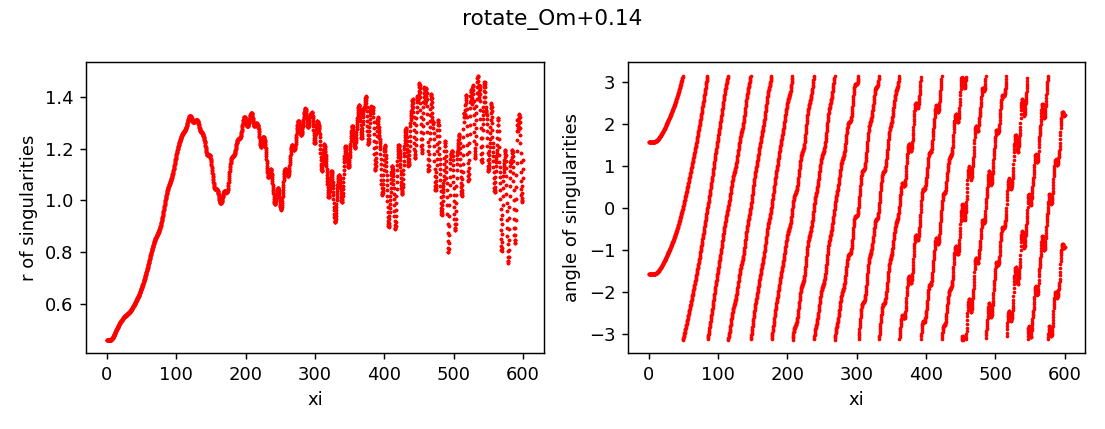

Source data for this figure (header and first rows):
z, x, y, r, angle, charge
0.0, 5.075453946012942e-13, -0.4604, 0.4604, -1.571, 1
0.0, 7.519540545786185e-13, 0.4604, 0.4604, 1.571, 1
0.25, 2.6624354894366764e-08, -0.4604, 0.4604, -1.571, 1
0.25, -2.6623096671674062e-08, 0.4604, 0.4604, 1.571, 1
0.5, -3.669410886322777e-07, -0.4604, 0.4604, -1.571, 1
0.5, 3.6694235145545706e-07, 0.4604, 0.4604, 1.571, 1
0.75, -1.6262774038752759e-06, -0.4604, 0.4604, -1.571, 1
0.75, 1.6262786604048785e-06, 0.4604, 0.4604, 1.571, 1
1.0, -2.2377826368602527e-06, -0.4604, 0.4604, -1.571, 1
1.0, 2.237783891329004e-06, 0.4604, 0.4604, 1.571, 1
1.25, -2.258915624525626e-06, -0.4604, 0.4604, -1.571, 1
1.25, 2.2589168802711335e-06, 0.4604, 0.4604, 1.571, 1
1.5, -2.37463001283994e-06, -0.4604, 0.4604, -1.571, 1
1.5, 2.374631270771199e-06, 0.4604, 0.4604, 1.571, 1
1.75, -3.017685015122007e-06, -0.4604, 0.4604, -1.571, 1
1.75, 3.01768627246346e-06, 0.4604, 0.4604, 1.571, 1
2.0, -4.443432697780192e-06, -0.4604, 0.4604, -1.571, 1
2.0, 4.443433949528897e-06, 0.4604, 0.4604, 1.571, 1
2.25, -6.865280536894058e-06, -0.4604, 0.4604, -1.571, 1
2.25, 6.865281791730571e-06, 0.4604, 0.4604, 1.571, 1
2.5, -1.0508510527293402e-05, -0.4604, 0.4604, -1.571, 1
2.5, 1.0508511778056784e-05, 0.4604, 0.4604, 1.571, 1
2.75, -1.5616283779308626e-05, -0.4605, 0.4605, -1.571, 1
2.75, 1.5616285025443766e-05, 0.4605, 0.4605, 1.571, 1
3.0, -2.243262173048932e-05, -0.4605, 0.4605, -1.571, 1
3.0, 2.2432622981856387e-05, 0.4605, 0.4605, 1.571, 1
3.25, -3.1182325335915584e-05, -0.4605, 0.4605, -1.571, 1
3.25, 3.118232658037845e-05, 0.4605, 0.4605, 1.571, 1
3.5, -4.2057643176059145e-05, -0.4606, 0.4606, -1.571, 1
3.5, 4.205764441624765e-05, 0.4606, 0.4606, 1.571, 1
3.75, -5.504610592828307e-05, -0.4607, 0.4607, -1.571, 1
3.75, 5.504610717474434e-05, 0.4607, 0.4607, 1.571, 1
4.0, -7.029106537666252e-05, -0.4608, 0.4608, -1.571, 1
4.0, 7.029106661492202e-05, 0.4608, 0.4608, 1.571, 1
4.25, -8.725462790946242e-05, -0.4609, 0.4609, -1.571, 1
4.25, 8.72546291452031e-05, 0.4609, 0.4609, 1.571, 1
4.5, -0.0001058, -0.461, 0.461, -1.571, 1
4.5, 0.0001058, 0.461, 0.461, 1.571, 1
4.75, -0.0001252, -0.4612, 0.4612, -1.571, 1
4.75, 0.0001252, 0.4612, 0.4612, 1.571, 1
5.0, -0.0001438, -0.4614, 0.4614, -1.571, 1
5.0, 0.0001438, 0.4614, 0.4614, 1.57, 1
5.25, -0.0001611, -0.4617, 0.4617, -1.571, 1
5.25, 0.0001611, 0.4617, 0.4617, 1.57, 1
5.5, -0.0001749, -0.462, 0.462, -1.571, 1
5.5, 0.0001749, 0.462, 0.462, 1.57, 1
5.75, -0.0001826, -0.4623, 0.4623, -1.571, 1
5.75, 0.0001826, 0.4623, 0.4623, 1.57, 1
6.0, -0.0001815, -0.4628, 0.4628, -1.571, 1
6.0, 0.0001815, 0.4628, 0.4628, 1.57, 1
6.25, -0.0001682, -0.4632, 0.4632, -1.571, 1
6.25, 0.0001682, 0.4632, 0.4632, 1.57, 1
6.5, -0.0001398, -0.4637, 0.4637, -1.571, 1
6.5, 0.0001398, 0.4637, 0.4637, 1.57, 1
6.75, -9.192111340231707e-05, -0.4643, 0.4643, -1.571, 1
6.75, 9.192111462837799e-05, 0.4643, 0.4643, 1.571, 1
7.0, -1.8612535747537795e-05, -0.465, 0.465, -1.571, 1
7.0, 1.86125369697962e-05, 0.465, 0.465, 1.571, 1
7.25, 8.603529874801757e-05, -0.4657, 0.4657, -1.571, 1
7.25, -8.603529751791822e-05, 0.4657, 0.4657, 1.571, 1
... 4,742 more rows
